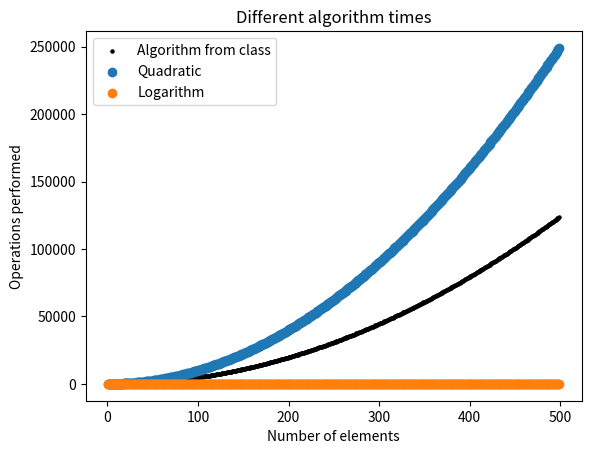

Source code (Python):
import matplotlib.pyplot as plt
import math

# conclusion this is NOT log
# for loops seperated for readability

results=[]
x_value=[]

times_to_loop = 500


quad = []
for i in range(1, times_to_loop):
    quad.append(i**2)

#log!?
for c in range(1, times_to_loop):
    arr =[]

    count = 0
    number_of_times_we_iterate = c
    


    for i in range(1, number_of_times_we_iterate):
        for j in range(i+1, number_of_times_we_iterate):
            arr.append(count)
            count+=1

    results.append(count)
    x_value.append(c)

log=[]
# log base 2
for i in range(1, times_to_loop):
    log_at_i = math.log2(i)
    log.append(log_at_i)



# add labels
plt.xlabel("Number of elements")
plt.ylabel("Operations performed")

# give each scatter a name for the legend
weird_algorithm_from_class=plt.scatter(x_value, results, color='k', s=5)
quadratic=plt.scatter(x_value, quad)
log=plt.scatter(x_value, log)

# append legend
plt.legend((weird_algorithm_from_class, quadratic, log),("Algorithm from class", "Quadratic", "Logarithm"))
plt.title("Different algorithm times")

plt.show()